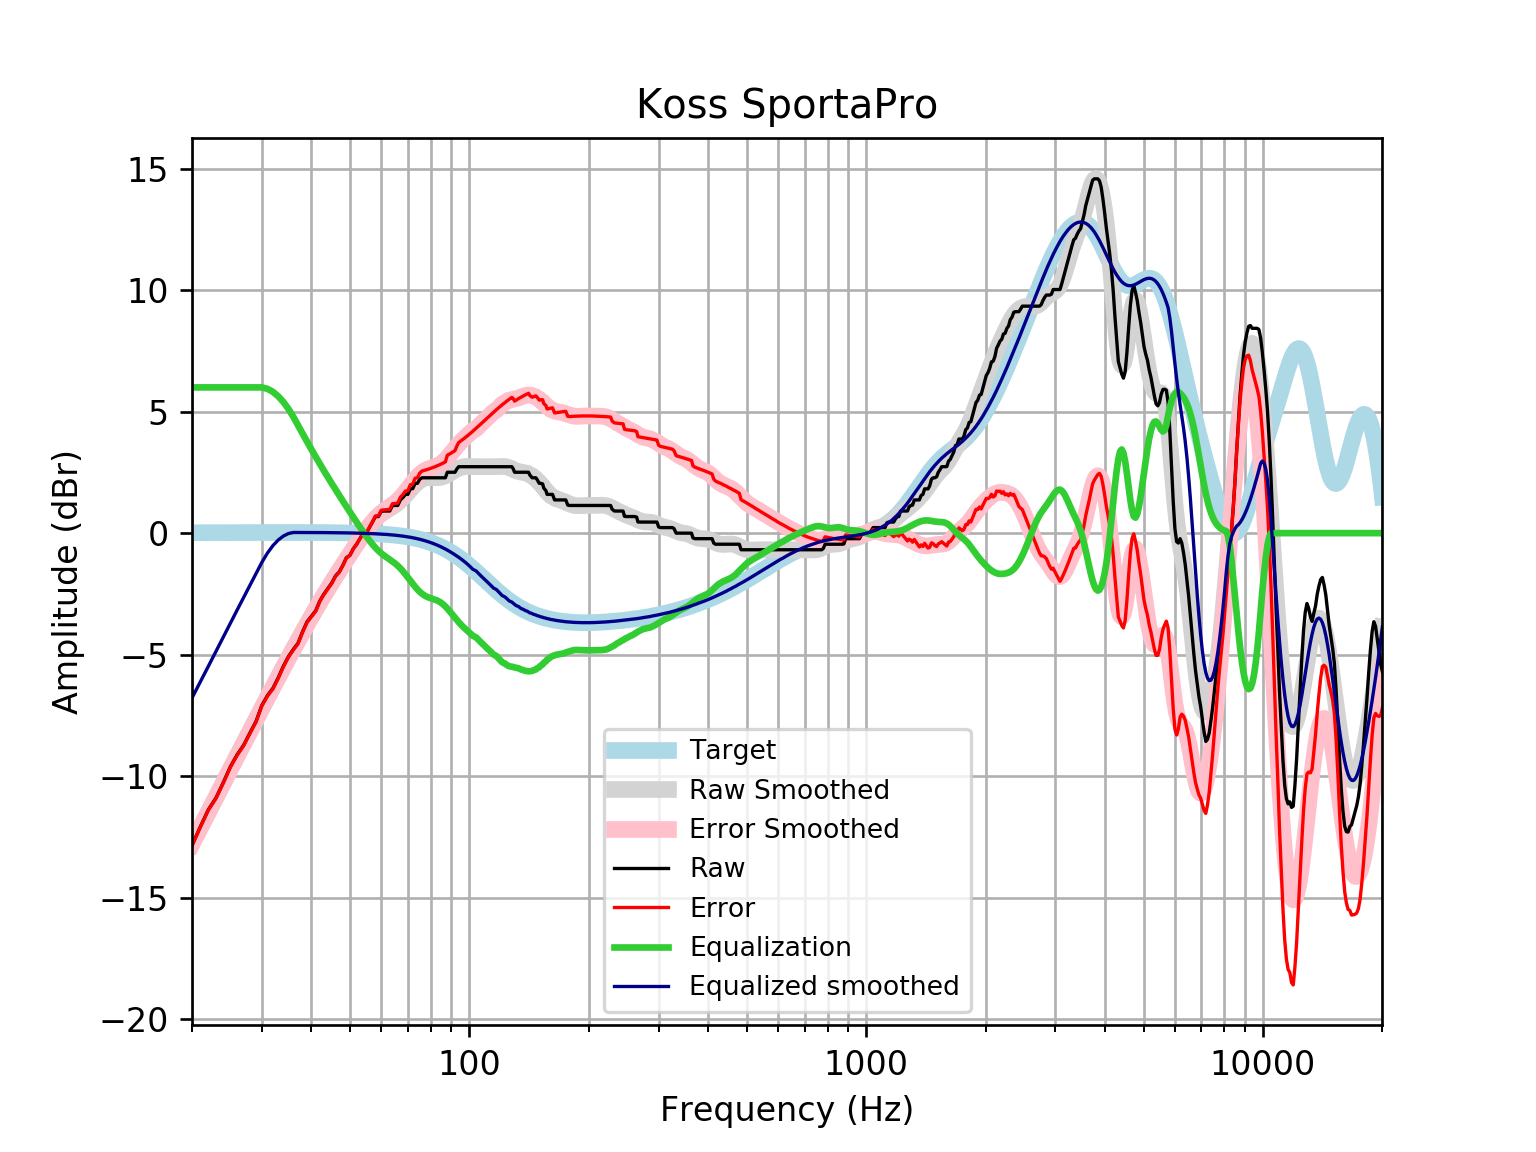

Values plotted in this chart, from the file beside it:
frequency, raw, error, smoothed, error_smoothed, equalization, equalized_raw, equalized_smoothed, target
20, -12.85, -12.87, -12.78, -12.8, 6, -6.855, -6.785, 0.01648
21, -12.08, -12.1, -12.12, -12.13, 6.0, -6.08, -6.117, 0.01765
22, -11.38, -11.4, -11.47, -11.49, 6, -5.379, -5.474, 0.01876
23, -10.89, -10.91, -10.86, -10.88, 6.0, -4.892, -4.857, 0.01983
24, -10.26, -10.28, -10.26, -10.29, 6, -4.256, -4.265, 0.02084
25, -9.608, -9.63, -9.699, -9.721, 6.0, -3.608, -3.699, 0.02179
26, -9.117, -9.14, -9.158, -9.181, 6.0, -3.117, -3.158, 0.02269
27, -8.722, -8.745, -8.64, -8.664, 6, -2.722, -2.64, 0.02353
28, -8.22, -8.244, -8.143, -8.167, 6.0, -2.22, -2.143, 0.02431
29, -7.749, -7.774, -7.663, -7.688, 6.0, -1.749, -1.663, 0.02502
30, -7.088, -7.113, -7.2, -7.226, 6, -1.088, -1.2, 0.02566
31, -6.68, -6.706, -6.754, -6.78, 5.94, -0.7405, -0.8146, 0.02622
32, -6.382, -6.408, -6.324, -6.351, 5.815, -0.5671, -0.5097, 0.02668
33, -5.946, -5.973, -5.911, -5.938, 5.631, -0.3146, -0.2797, 0.02704
34, -5.47, -5.497, -5.514, -5.541, 5.396, -0.07407, -0.1176, 0.02728
35, -5.08, -5.108, -5.132, -5.159, 5.115, 0.03431, -0.01689, 0.0274
36, -4.786, -4.814, -4.764, -4.791, 4.791, 0.004923, 0.02739, 0.02739
37, -4.529, -4.556, -4.409, -4.437, 4.437, -0.09234, 0.02723, 0.02723
38, -4.055, -4.082, -4.068, -4.095, 4.095, 0.03974, 0.02691, 0.02692
39, -3.647, -3.673, -3.738, -3.765, 3.765, 0.118, 0.02643, 0.02644
40, -3.419, -3.445, -3.421, -3.447, 3.447, 0.02841, 0.02578, 0.02579
41, -3.194, -3.219, -3.117, -3.142, 3.142, -0.05151, 0.02495, 0.02496
42, -2.787, -2.811, -2.826, -2.85, 2.85, 0.0629, 0.02393, 0.02393
43, -2.507, -2.53, -2.548, -2.571, 2.571, 0.0634, 0.02272, 0.02272
44, -2.279, -2.301, -2.281, -2.302, 2.302, 0.02303, 0.0213, 0.0213
45, -2.051, -2.071, -2.024, -2.044, 2.044, -0.007104, 0.01968, 0.01967
46, -1.76, -1.778, -1.777, -1.795, 1.795, 0.03524, 0.01785, 0.01783
47, -1.595, -1.611, -1.538, -1.554, 1.554, -0.04162, 0.01579, 0.01577
48, -1.323, -1.337, -1.306, -1.32, 1.32, -0.003457, 0.0135, 0.01347
49, -1.008, -1.019, -1.081, -1.092, 1.092, 0.08399, 0.01097, 0.01094
50, -0.9117, -0.9198, -0.863, -0.8712, 0.8712, -0.0405, 0.008186, 0.008144
51, -0.6387, -0.6438, -0.6516, -0.6567, 0.6567, 0.01803, 0.005126, 0.00508
52, -0.4558, -0.4576, -0.447, -0.4488, 0.4488, -0.007046, 0.001774, 0.001724
53, -0.2279, -0.226, -0.2497, -0.2478, 0.2478, 0.01986, -0.001894, -0.001946
54, 0.0, 0.005958, -0.0604, -0.0545, 0.0545, 0.0545, -0.005905, -0.005958
55, 0.0, 0.01034, 0.1192, 0.1295, -0.1295, -0.1295, -0.01029, -0.01034
56, 0.2282, 0.2433, 0.2869, 0.302, -0.302, -0.07379, -0.01508, -0.01514
57, 0.4558, 0.4762, 0.44, 0.4603, -0.4603, -0.004459, -0.02033, -0.02038
58, 0.6838, 0.7099, 0.576, 0.6021, -0.6021, 0.0817, -0.02607, -0.02611
59, 0.6838, 0.7161, 0.6937, 0.726, -0.726, -0.04224, -0.03234, -0.03238
60, 0.905, 0.9443, 0.7934, 0.8326, -0.8326, 0.0724, -0.03921, -0.03925
61, 0.9117, 0.9584, 0.8778, 0.9245, -0.9245, -0.01286, -0.04672, -0.04675
62, 0.9117, 0.9666, 0.9514, 1.006, -1.006, -0.09462, -0.05494, -0.05496
63, 0.9117, 0.9756, 1.02, 1.084, -1.084, -0.1719, -0.06392, -0.06393
64, 1.14, 1.213, 1.089, 1.162, -1.162, -0.02276, -0.07372, -0.07373
65, 1.14, 1.224, 1.163, 1.248, -1.248, -0.108, -0.0844, -0.08441
66, 1.14, 1.236, 1.247, 1.343, -1.343, -0.2031, -0.09604, -0.09603
67, 1.368, 1.476, 1.34, 1.449, -1.449, -0.08155, -0.1087, -0.1087
68, 1.465, 1.588, 1.444, 1.566, -1.566, -0.101, -0.1224, -0.1224
69, 1.595, 1.733, 1.555, 1.692, -1.692, -0.0965, -0.1372, -0.1372
70, 1.595, 1.749, 1.67, 1.823, -1.823, -0.2276, -0.1533, -0.1533
71, 1.823, 1.994, 1.785, 1.955, -1.955, -0.1321, -0.1706, -0.1706
72, 1.83, 2.02, 1.896, 2.085, -2.085, -0.2545, -0.1892, -0.1892
73, 2.051, 2.26, 1.998, 2.207, -2.207, -0.156, -0.2092, -0.2092
74, 2.051, 2.282, 2.088, 2.319, -2.319, -0.2673, -0.2306, -0.2305
75, 2.221, 2.475, 2.162, 2.416, -2.416, -0.1942, -0.2535, -0.2534
76, 2.279, 2.557, 2.219, 2.497, -2.497, -0.2177, -0.2778, -0.2778
77, 2.279, 2.583, 2.258, 2.562, -2.562, -0.2826, -0.3037, -0.3037
78, 2.279, 2.61, 2.281, 2.612, -2.612, -0.3327, -0.3312, -0.3312
79, 2.279, 2.64, 2.29, 2.65, -2.65, -0.3709, -0.3604, -0.3603
... 553 more rows
